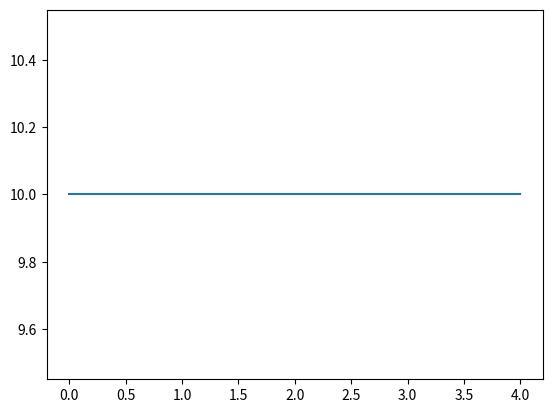

This chart was generated by the following Python code:
import numpy as np
from enum import Enum
from scipy.sparse.linalg import spsolve
from scipy.sparse import csr_matrix
from numpy.linalg import norm
import sys
import matplotlib.pyplot as plt

# class Grid: defining a 1D cartesian grid
class Grid:

    def __init__(self,lx,ly,lz,ncv):
        # # constructor
        # lx = total length of domain in x direction [m]
        # ly = total length of domain in y direction [m]
        # lz = total length of domain in z direction [m]

        # store the number of control volumes
        self._ncv = ncv

        # calculate the control volume length
        dx = lx/float(ncv)

        # calculate the face locations
        # generate array of control volume element with length dx each
        self._xf = np.array([i*dx for i in range(ncv+1)])

        # calculate the cell centroid locations
        # Note: figure out why add a xf[-1] last item 
        self._xP = np.array([self._xf[0]] +
                             [0.5*(self._xf[i]+self._xf[i+1]) for i in range(ncv)] +
                             [self._xf[-1]])
        # calculate face areas
        self._Af = ly*lz*np.ones(ncv+1)

        # calculate the outer surface area of each cell
        self._Ao = (2.0*dx*ly + 2.0*dx*lz)*np.ones(ncv)

        # calculate cell volumes
        self._vol = dx*ly*lz*np.ones(ncv)

    @property
    def ncv(self):
        # number of control volumes in domain
        return self._ncv

    @property
    def xf(self):
        # face location array
        return self._xf

    @property
    def xP(self):
        # cell centroid array
        return self._xP

    @property
    def dx_WP(self):
        return self.xP[1:-1]-self.xP[0:-2]

    @property
    def dx_PE(self):
        return self.xP[2:]-self.xP[1:-1]

    @property
    def Af(self):
        # Face area array
        return self._Af

    @property
    def Aw(self):
        # West face area array
        return self._Af[0:-1]

    @property
    def Ae(self):
        # East face area array
        return self._Af[1:]

    @property
    def Ao(self):
        # Outer face area array
        return self._Ao

    @property
    def vol(self):
        # Cell volume array
        return self._vol

# class ScalarCoeffs defining coeficients for the linear system
class ScalarCoeffs:
    def __init__(self,ncv):
        # # constructor:
        # ncv = number of control volume in domain

        self._ncv = ncv
        self._aP = np.zeros(ncv)
        self._aW = np.zeros(ncv)
        self._aE = np.zeros(ncv)
        self._rP = np.zeros(ncv)

    def zero(self):
        # zero out the coefficient arrays
        self._aP.fill(0.0)
        self._aW.fill(0.0)
        self._aE.fill(0.0)
        self._rP.fill(0.0)

    def accumulate_aP(self,aP):
        # accumulate values onto aP
        self._aP += aP

    def accumulate_aW(self,aW):
        # accumulate values onto aW
        self._aW += aW
    
    def accumulate_aE(self,aE):
        # accumulate values onto aE
        self._aE += aE

    def accumulate_rP(self,rP):
        # accumulate values onto rP
        self._rP += rP
    
    @property
    def ncv(self):
        # number of control volume in domain
        return self._ncv

    @property
    def aP(self):
        # cell coefficient
        return self._aP

    @property
    def aW(self):
        # West cell coefficient
        return self._aW
    
    @property
    def aE(self):
        # East cell coefficient
        return self._aE

    @property
    def rP(self):
        # cell coefficient
        return self._rP
    

# class BoundaryLocation defining boundary condition locations
class BoundaryLocation(Enum):
    WEST = 1
    EAST = 2
    

# Implementing Boundary Conditions
class DirichletBC:
    def __init__(self,phi,grid,value,loc):
        # # constructor
        # phi = field variable array
        # grid = grid
        # value = boundary value
        # loc = boundary location

        self._phi = phi
        self._grid = grid
        self._value = value
        self._loc = loc

    def value(self):
        # return the boundary condition value
        return self._value

    def coeff(self):
        # return the linearization coefficient
        return 0

    def apply(self):
        # applies the boundary condition in the referenced field variable array
        if self._loc is BoundaryLocation.WEST:
            self._phi[0] = self._value
        elif self._loc is BoundaryLocation.EAST:
            self._phi[-1] = self._value
        else:
            raise ValueError("Unknown boundary location")

class NeumannBC:
    def __init__(self,phi,grid,gradient,loc):
        # # constructor
        # phi = field variable array
        # grid = grid
        # gradient = gradient at cell adjacent to boundary
        # loc = boundary location

        self._phi = phi
        self._grid = grid
        self._gradient = gradient
        self._loc = loc

    def value(self):
        # return the boundary condition value
        if self._loc is BoundaryLocation.WEST:
            return self._phi[1]-self._gradient*self._grid.dx_WP[0] # T(0) = T(1) - gb*dx
        elif self._loc is BoundaryLocation.EAST:
            return self._phi[-2]-self._gradient*self._grid.dx_PE[-1] #T(-1) = T(-2) -gb*dx
        else:
            raise ValueError("Unknown boundary location")


    def coeff(self):
        # return the linearization coefficient
        return 1

    def apply(self):
        # applies the boundary condition in the referenced field variable array
        if self._loc is BoundaryLocation.WEST:
            self._phi[0] = self._phi[1] - self._gradient*self._grid.dx_WP[0]
        elif self._loc is BoundaryLocation.EAST:
            self._phi[-1] = self._phi[-2] + self._gradient*self._grid.dx_PE[-1]
        else:
            raise ValueError("Unknown boundary location")


# class DiffusionModel defining a defusion model
class DiffusionModel:
    def __init__(self,grid,phi,gamma,west_bc,east_bc):
        # constructor
        self._grid = grid
        self._phi = phi
        self._gamma = gamma     # gamma here is "k" in the heat model
        self._west_bc = west_bc
        self._east_bc = east_bc



    # add diffusion terms to coefficient arrays
    def add(self,coeffs):

        # calculate west/east diffusion flux for each face
        flux_w = -self._gamma*self._grid.Aw*(self._phi[1:-1]-self._phi[0:-2])\
            /self._grid.dx_WP # Fw = k*(Tp-Tw)*Aw/ dx_WP
        flux_e = -self._gamma*self._grid.Ae*(self._phi[2:]-self._phi[1:-1])\
            /self._grid.dx_PE # Fe = k*(Te-Tp)*Ae/dx_PE

        # calculate the linearized coefficient [aW, aP, aE]
        coeffW = -self._gamma*self._grid.Aw/self._grid.dx_WP
        coeffE = -self._gamma*self._grid.Ae/self._grid.dx_PE
        coeffP = -coeffW - coeffE # should be +?

        # modified the linearized coefficient on the boundaries
        coeffP[0] += coeffW[0]*self._west_bc.coeff()
        coeffP[-1] += coeffE[-1]*self._east_bc.coeff()

        # zero the coefficients that are not used (on the boundary)
        coeffW[0] = 0.0
        coeffE[-1] = 0.0

        # calculate the net flux from each cell (out -in)
        flux = flux_e - flux_w

        # add to coefficient arrays
        coeffs.accumulate_aP(coeffP)
        coeffs.accumulate_aW(coeffW)
        coeffs.accumulate_aE(coeffE)
        coeffs.accumulate_rP(flux)

        # return the coefficient arrays
        return coeffs


# class defining a surface convection model
class SurfaceConvectionModel:
    # constructor
    def __init__(self,grid,T,ho,To):
        self._grid = grid
        self._T = T
        self._ho = ho
        self._To = To

    # add surface convection terms to coefficient arrays
    def add(self,coeffs):
        # calculate the source term
        source = self._ho * self._grid.Ao*(self._T[1:-1]-self._To)

        # calculat linearization coefficients
        coeffP = self._ho * self._grid.Ao

        # add to coefficient arrays
        coeffs.accumulate_aP(coeffP)
        coeffs.accumulate_rP(source)

        return coeffs

# defining a first order implicit transient model
class FirstOrderTransientModel:
    # constructor
    def __init__(self,grid,phi,phiold,rho,const,dt):
        self._grid = grid
        self._phi = phi
        self._phiold = phiold
        self._rho = rho
        self._const = const
        self._dt = dt

    def add(self,coeffs):
        # calculate the transient term
        # rp  = rho cp Vp (TP - TPold)/ dt
        transient = self._rho*self._const*self._grid.vol*(self._phi[1:-1]-self._phiold[1:-1])/self._dt
        
        # calculate the linearization coefficients
        coeff = self._rho*self._const*self._grid.vol/self._dt # ap = rho*cp*vp/dt

        # add to coefficient arrays
        coeffs.accumulate_aP(coeff)
        coeffs.accumulate_rP(transient)

        return coeffs


def get_sparse_matrix(PP_coeffs, PU_coeffs, UP_coeffs, UU_coeffs):
    """Function to return a sparse matrix representation of a set of scalar coefficients"""

    # Get number of control volumes (check that all are consistent)
    ncv = PP_coeffs.ncv
    if ncv is not PU_coeffs.ncv or ncv is not UP_coeffs.ncv or ncv is not UU_coeffs.ncv:
        raise ValueError("Not all coefficient arrays have the same dimension")

    # Set up the data and indexing arrays
    nvar = 2  # P, U
    ncoeff = 3  # aW, aP, and aE
    ndata = nvar*nvar*ncoeff*ncv - 2*nvar*nvar # Need to subtract boundary coefficients
    data = np.zeros(ndata)
    rows = np.zeros(ndata, dtype=int)
    cols = np.zeros(ndata, dtype=int)

    # Set up the first cell
    data[0] = PP_coeffs.aP[0]
    cols[0] = 0
    data[1] = PU_coeffs.aP[0]
    cols[1] = 1
    data[2] = PP_coeffs.aE[0]
    cols[2] = 2
    data[3] = PU_coeffs.aE[0]
    cols[3] = 3
    data[4] = UP_coeffs.aP[0]
    cols[4] = 0
    data[5] = UU_coeffs.aP[0]
    cols[5] = 1
    data[6] = UP_coeffs.aE[0]
    cols[6] = 2
    data[7] = UU_coeffs.aE[0]
    cols[7] = 3

    rows[0:4] = 0
    rows[4:8] = 1

    # Set up the interior cells
    for i in range(1, ncv-1):
        start = nvar*nvar*ncoeff*(i-1) + 8
        data[start+0] = PP_coeffs.aW[i]
        cols[start+0] = nvar*i - 2
        data[start+1] = PU_coeffs.aW[i]
        cols[start+1] = nvar*i - 1
        data[start+2] = PP_coeffs.aP[i]
        cols[start+2] = nvar*i
        data[start+3] = PU_coeffs.aP[i]
        cols[start+3] = nvar*i + 1
        data[start+4] = PP_coeffs.aE[i]
        cols[start+4] = nvar*i + 2
        data[start+5] = PU_coeffs.aE[i]
        cols[start+5] = nvar*i + 3
        data[start+6] = UP_coeffs.aW[i]
        cols[start+6] = nvar*i - 2
        data[start+7] = UU_coeffs.aW[i]
        cols[start+7] = nvar*i - 1
        data[start+8] = UP_coeffs.aP[i]
        cols[start+8] = nvar*i
        data[start+9] = UU_coeffs.aP[i]
        cols[start+9] = nvar*i + 1
        data[start+10] = UP_coeffs.aE[i]
        cols[start+10] = nvar*i + 2
        data[start+11] = UU_coeffs.aE[i]
        cols[start+11] = nvar*i + 3

        rows[start:start+6] = nvar*i
        rows[start+6:start+12] = nvar*i + 1

    # Set up the last cell
    i = ncv - 1
    start = nvar*nvar*ncoeff*(i-1) + 8
    data[start+0] = PP_coeffs.aW[i]
    cols[start+0] = nvar*i - 2
    data[start+1] = PU_coeffs.aW[i]
    cols[start+1] = nvar*i - 1
    data[start+2] = PP_coeffs.aP[i]
    cols[start+2] = nvar*i
    data[start+3] = PU_coeffs.aP[i]
    cols[start+3] = nvar*i + 1
    data[start+4] = UP_coeffs.aW[i]
    cols[start+4] = nvar*i - 2
    data[start+5] = UU_coeffs.aW[i]
    cols[start+5] = nvar*i - 1
    data[start+6] = UP_coeffs.aP[i]
    cols[start+6] = nvar*i
    data[start+7] = UU_coeffs.aP[i]
    cols[start+7] = nvar*i + 1

    rows[start:start+4] = nvar*i
    rows[start+4:start+8] = nvar*i + 1

    # Return the matrix
    return csr_matrix((data, (rows, cols)))

def solve(PP_coeffs, PU_coeffs, UP_coeffs, UU_coeffs):
    """Function to solve the linear system and return the correction fields"""

    # Get number of control volumes (check that all are consistent)
    ncv = PP_coeffs.ncv
    if ncv is not PU_coeffs.ncv or ncv is not UP_coeffs.ncv or ncv is not UU_coeffs.ncv:
        raise ValueError("Not all coefficient arrays have the same dimension")

    # Get the sparse matrix
    A = get_sparse_matrix(PP_coeffs, PU_coeffs, UP_coeffs, UU_coeffs)

    # Create and fill the right side vector
    b = np.zeros(2*ncv)
    for i in range(ncv):
        b[2*i] = - PP_coeffs.rP[i] - PU_coeffs.rP[i]
        b[2*i+1] = - UP_coeffs.rP[i] - UU_coeffs.rP[i]

    # Solve the linear system
    res = spsolve(A,b)

    # Extract the correction fields
    dP = np.zeros(ncv)
    dU = np.zeros(ncv)
    for i in range(ncv):
        dP[i] = res[2*i]
        dU[i] = res[2*i+1]

    return dP, dU




    
    
# class defining an upwind advection model
class UpwindAdvectionModel:

    # constructor
    def __init__(self,grid,phi,Uhe, rho, const, west_bc, east_bc):
        self._grid = grid
        self._phi = phi
        self._Uhe = Uhe
        self._rho = rho
        self._const = const
        self._west_bc = west_bc
        self._east_bc = east_bc
        self._alphae = np.zeros(self._grid.ncv+1)
        self.phie = np.zeros(self._grid.ncv+1)


    # add diffusion terms to coefficient arrays
    def add(self,coeffs):

        # calculate the weighting factor
        for i in range(self._grid.ncv+1):
            if self._Uhe[i] >= 0:
                self._alphae[i] = 1
            else:
                self._alphae[i] = -1

        # calculate the east integration point (including both boundaries)
        self._phie= (1 + self._alphae)/2*self._phi[0:-1] + (1 - self._alphae)/2*self._phi[1:]

        # calculate the face mass fluxes
        mdote = self._rho*self._Uhe*self._grid.Af

        # calculate west/east advection flux
        flux_w = self._const*mdote[:-1]*self._phie[:-1]
        flux_e = self._const*mdote[1:]*self._phie[:-1]

        # calculate mass imbalance
        imbalance = -self._const*mdote[1:]*self._phi[1:-1] + self._const*mdote[:-1]*self._phi[1:-1]

        # calculate linearization coefficients
        coeffW = -self._const*mdote[:-1]*(1 + self._alphae[:-1])/2
        coeffE = self._const*mdote[1:]*(1 + self._alphae[1:])/2
        coeffP = -coeffW - coeffE

        # modify linearization coefficients on the boundaries
        coeffP[0] += coeffW[0] * self._west_bc.coeff()
        coeffP[-1] += coeffE[-1] * self._east_bc.coeff()

        # zero the bc that are not used
        coeffW[0] = 0.0
        coeffE[-1] = 0.0

        # calculate the net flux from each cell
        flux = flux_e -flux_w
        

        # add to coefficient arrays
        coeffs.accumulate_aP(coeffP)
        coeffs.accumulate_aW(coeffW)
        coeffs.accumulate_aE(coeffE)
        coeffs.accumulate_rP(flux)
        coeffs.accumulate_rP(imbalance)

        # return modified coeff arrays
        return coeffs

# class define advecting velocity model 
class AdvectingVelocityModel:
    # constructor
    def __init__(self,grid,dhat,Uhe,P,U,coeffs):
        self._grid = grid
        self._dhat = dhat
        self._Uhe  = Uhe
        self._P = P
        self._U = U
        self._coeffs = coeffs

    # update the advecting velocity array 
    def update(self):
        # calculate pressure gradient across faces
        gradPw = (self._P[1:-1]-self._P[0:-2])/self._grid.dx_WP
        gradPe = (self._P[2:]-self._P[1:-1])/self._grid.dx_PE

        # calculate cell pressure gradients
        gradP = 0.5*(gradPw + gradPe)

        # Calculating damping coefficient, dhat
        Ve = 0.5*(self._grid.vol[0:-1] + self._grid.vol[1:])
        ae = 0.5*(self._coeffs.aP[0:-1] + self._coeffs.aP[1:])
        self._dhat[1:-1] = Ve/ae

        # update advecting velocity
        self._Uhe[0] = self._U[0]
        self._Uhe[1:-1] = 0.5*(self._U[1:-2] + self._U[2:-1]) - self._dhat[1:-1]*(gradPe[:-1] - 0.5*(gradP[:-1] + gradP[1:]))
        self._Uhe[-1] = self._U[-1]

# class define pressure force model
class PressureForceModel:
    # constructor
    def __init__(self,grid,P,west_bc,east_bc):
        self._grid = grid
        self._P = P
        self._west_bc = west_bc
        self._east_bc = east_bc

    # function to add diffusion terms to coefficient arrays    
    def add(self,coeffs):
        # calculate pressure force
        gradPw = (self._P[1:-1] - self._P[0:-2])/self._grid.dx_WP
        gradPe = (self._P[2:] - self._P[1:-1])/self._grid.dx_PE
        force = 0.5*(gradPw + gradPe)*self._grid.vol

        # calculate linearization coefficients
        coeffW = -0.5*self._grid.vol/self._grid.dx_WP
        coeffE = 0.5*self._grid.vol/self._grid.dx_PE
        coeffP = -coeffW - coeffE


        # modify the linearization coefficient on the boundaries
        coeffP[0] += coeffW[0]*self._west_bc.coeff()
        coeffP[-1] += coeffE[-1]*self._east_bc.coeff()


        # zero the boundary coefficient that are not used
        coeffW[0] = 0.0
        coeffE[-1] = 0.0

        # add to coefficient arrays
        coeffs.accumulate_aP(coeffP)
        coeffs.accumulate_aW(coeffW)
        coeffs.accumulate_aE(coeffE)
        coeffs.accumulate_rP(force)

        # return the modified coefficient array
        return coeffs

# class define a mass conservation equation
class MassConservationEquation:
    # constructor
    def __init__(self,grid,U,P,dhat,Uhe,rho,P_west_bc,P_east_bc, U_west_bc,U_east_bc):
        self._grid = grid
        self._U = U
        self._P = P
        self._dhat = dhat
        self._Uhe = Uhe
        self._rho = rho
        self._P_west_bc = P_west_bc
        self._P_east_bc = P_east_bc
        self._U_west_bc = U_west_bc
        self._U_east_bc = U_east_bc

    # add diffusion term to coefficient arrays
    def add(self,PP_coeffs,PU_coeffs):
        # calculate mass imbalance, using advecting velocities
        imbalance = self._rho*self._grid.Ae*self._Uhe[1:] - self._rho*self._grid.Aw*self._Uhe[:-1]

        # calculate linearization coefficient on pressure
        PP_coeffW = np.concatenate((np.array([0]),-self._rho*self._grid.Aw[1:]*self._dhat[1:-1]/
                                    self._grid.dx_WP[1:]))
        
        PP_coeffE = np.concatenate((-self._rho*self._grid.Ae[:-1]*self._dhat[1:-1]/
                                    self._grid.dx_PE[:-1],np.array([0])))
        
        PP_coeffP = -PP_coeffW - PP_coeffE

        # calculate the linearization coefficients on velocity
        PU_coeffW = np.concatenate((np.array([-self._rho*self._grid.Aw[0]]),
                                     -0.5*self._rho*self._grid.Aw[1:]))

        PU_coeffE = np.concatenate((0.5*self._rho*self._grid.Ae[:-1],
                                     np.array([self._rho*self._grid.Ae[-1]])))

        PU_coeffP = np.concatenate((np.array([0]),PU_coeffW[1:]))+ np.concatenate((PU_coeffE[:-1],np.array([0])))

        # modify linearization coefficient on the boundaries
        # (only velocity, because pressure is already zero)
        PU_coeffP[0] += PU_coeffW[0]*self._U_west_bc.coeff()
        PU_coeffP[-1] += PU_coeffE[-1]*self._U_east_bc.coeff()

        # zero the boundary coefficients that are not used
        PU_coeffW[0] = 0.0
        PU_coeffE[-1] = 0.0

        # add to coefficient arrays
        PP_coeffs.accumulate_aP(PP_coeffP)
        PP_coeffs.accumulate_aW(PP_coeffW)
        PP_coeffs.accumulate_aE(PP_coeffE)
        PP_coeffs.accumulate_rP(imbalance)

        PU_coeffs.accumulate_aP(PU_coeffP)
        PU_coeffs.accumulate_aW(PU_coeffW)
        PU_coeffs.accumulate_aE(PP_coeffE)

        # return the modified coefficient arrays
        return PP_coeffs, PU_coeffs

# class define an extrapolated boundary conditions
# class ExtrapolateBC:
#     # constructor
#     def __init__(self,phi,grid,loc):
#         self._phi = phi
#         self._grid = grid
#         self._loc = loc

#     # return boundary condition value
#     def value(self):
#         if self._loc is BoundaryLocation.WEST:
            
        




## MAIN CODE ##
lx = 4.0
ly = 0.02
lz = 0.02
ncv = 10
grid = Grid(lx,ly,lz,ncv)

# set timestep
nTime = 1
dt = 1e9
time = 0

# iteration info
maxIter = 100
converged = 1e-6

# thermo properties
rho = 1000
mu = 1e-3

# coefficients
PU_coeffs = ScalarCoeffs(grid.ncv)
PP_coeffs = ScalarCoeffs(grid.ncv)
UP_coeffs = ScalarCoeffs(grid.ncv)
UU_coeffs = ScalarCoeffs(grid.ncv)

# initial condition
U0 = 10
P0 = 0

# initialize field variable arrays
U = U0*np.ones(grid._ncv+2)
P = P0*np.ones(grid._ncv+2)

# initialize advecting and damping coefficient arrays
dhat = np.zeros(grid.ncv+1)
Uhe = np.zeros(grid.ncv+1)

# define boundary conditions for velocity
U_west_bc = DirichletBC(U,grid,U0,BoundaryLocation.WEST)
U_east_bc = NeumannBC(U,grid,0,BoundaryLocation.EAST)


# define boundary conditions for pressure
P_west_bc = NeumannBC(P,grid,0,BoundaryLocation.WEST)
P_east_bc = DirichletBC(P,grid,0,BoundaryLocation.EAST)


# apply boundary conditions
U_west_bc.apply()
U_east_bc.apply()
P_west_bc.apply()
P_east_bc.apply()

# define the transient mdel
Uold = np.copy(U)
transient = FirstOrderTransientModel(grid,U,Uold,rho,1,dt)

# define the diffusion model
diffusion = DiffusionModel(grid,U,mu,U_west_bc,U_east_bc)

#define advection model
advection = UpwindAdvectionModel(grid,U,Uhe,rho,1,U_west_bc,U_east_bc)

# define the pressure force model
pressure = PressureForceModel(grid,P, P_west_bc, P_east_bc)

# define the advecting velocity model
advecting = AdvectingVelocityModel(grid,dhat,Uhe,P,U,UU_coeffs)

# define conservation of mass equation
mass = MassConservationEquation(grid,U,P,dhat,Uhe,rho,P_west_bc,
                                P_east_bc,U_west_bc,U_east_bc)

# Loop through all timesteps
for tStep in range(nTime):
    time += dt
    print("Timestep = {}; Time = {}".format(tStep,time))

    Uold[:] = U[:]

    for i in range(maxIter):
        # zero out coefficients
        PP_coeffs.zero()
        PU_coeffs.zero()
        UU_coeffs.zero()
        UP_coeffs.zero()

        # assemble the momentum equation
        UU_coeffs = diffusion.add(UU_coeffs)
        UU_coeffs = advection.add(UU_coeffs)
        UU_coeffs = transient.add(UU_coeffs)
        UU_coeffs = pressure.add(UU_coeffs)

        # assemble the mass equation
        advecting.update()
        PP_coeffs,PU_coeffs = mass.add(PP_coeffs,PU_coeffs)

        # compute the residual and check for convergence
        PmaxResid = norm(PU_coeffs.rP + PP_coeffs.rP,np.inf)
        PavgResid = np.mean(np.absolute(PU_coeffs.rP + PP_coeffs.rP))
        
        UmaxResid = norm(UU_coeffs.rP + UU_coeffs.rP,np.inf)
        UavgResid = np.mean(np.absolute(UU_coeffs.rP + UU_coeffs.rP))

        print("Iteration = {}".format(i))
        print("Mass:  Max.Resid = {}; Avg.Resid = {}".format(PmaxResid,PavgResid))
        print("Momentum:  Max.Resid = {}; Avg.Resid = {}".format(UmaxResid,UavgResid))

        if PmaxResid < converged and UmaxResid < converged:
            break

        # solve the sparse matrix system
        dP, dU = solve(PP_coeffs,PU_coeffs, UP_coeffs, UU_coeffs)

        # update the solution
        P[1:-1] += dP
        U[1:-1] += dU

        # update boundary condition
        U_west_bc.apply()
        U_east_bc.apply()
        P_west_bc.apply()
        P_east_bc.apply()


        # update the advectig velocities
        advecting.update()
        

print(np.shape(U))
print(np.shape(P))
print(np.shape(grid.xP))

plt.plot(grid.xP, U)
plt.show()
        
        
    



        
        
